The GitHub repository renyuan-fei/CV contains a labelled image folder "new-dataset" with 3 categories: paper, rock, scissors. Examples follow, each with its label.

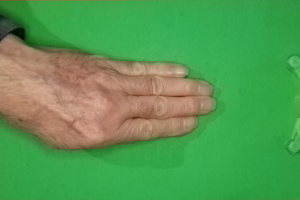
Label: paper

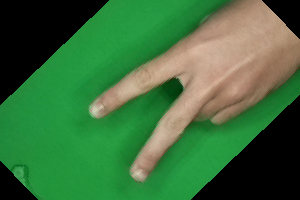
Label: scissors

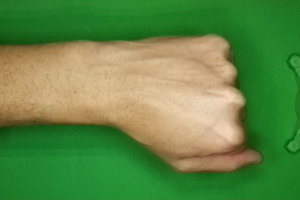
Label: rock

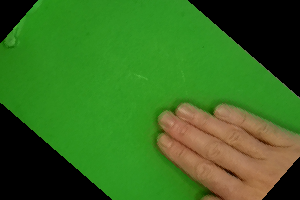
Label: paper

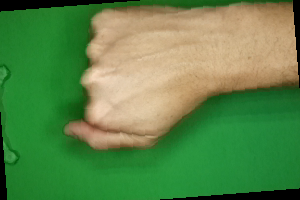
Label: rock

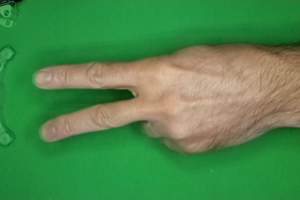
Label: scissors
